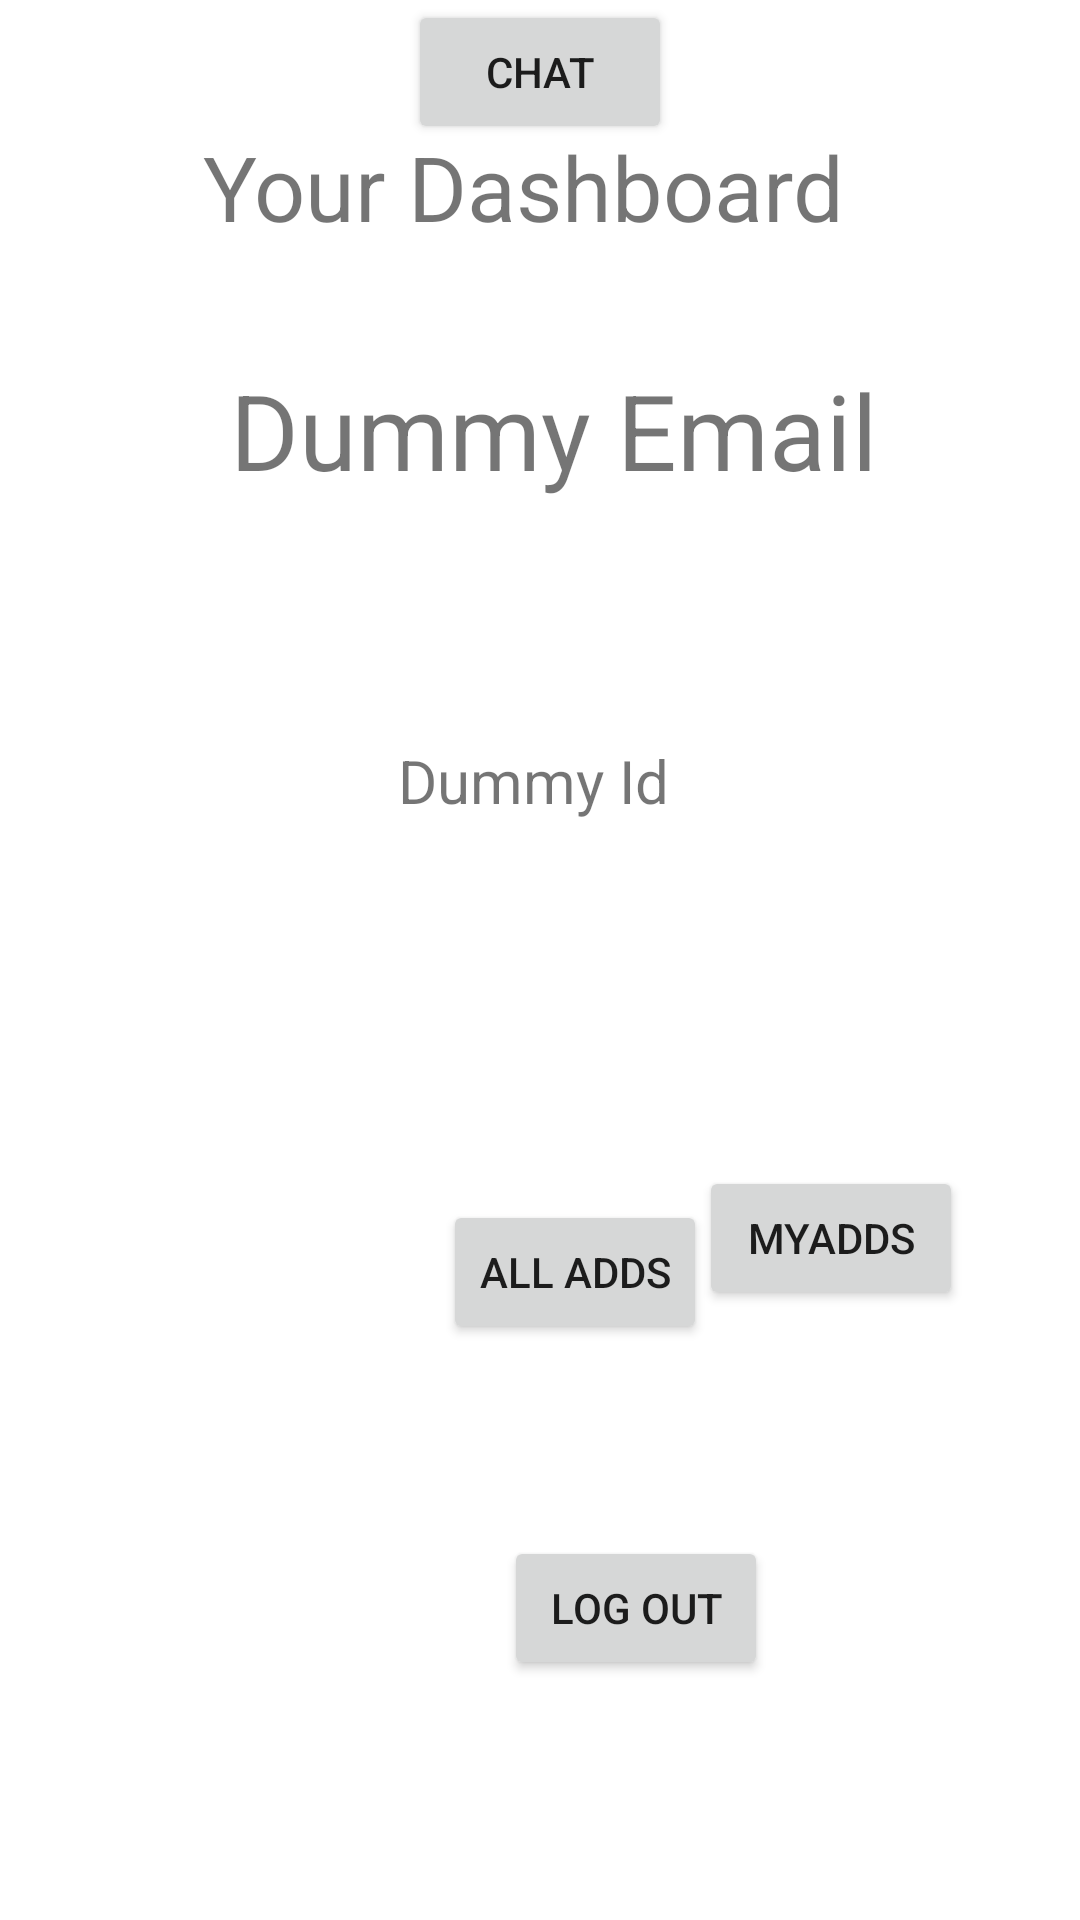

Write the Android layout XML for this screen, with the resource values it uses.
<!-- AndroidManifest.xml: application theme Theme.EasyExchangeTrialFeatures -->
<!-- res/layout/activity_dashboard.xml -->
<?xml version="1.0" encoding="utf-8"?>
<androidx.constraintlayout.widget.ConstraintLayout xmlns:android="http://schemas.android.com/apk/res/android"
    xmlns:app="http://schemas.android.com/apk/res-auto"
    xmlns:tools="http://schemas.android.com/tools"
    android:layout_width="match_parent"
    android:layout_height="match_parent"
    tools:context=".ActivityDashboard">

    <TextView
        android:id="@+id/email_tv"
        android:layout_width="wrap_content"
        android:layout_height="wrap_content"
        android:layout_marginStart="181dp"
        android:layout_marginTop="120dp"
        android:layout_marginEnd="172dp"
        android:text="Dummy Email"
        android:textSize="35sp"
        app:layout_constraintEnd_toEndOf="parent"
        app:layout_constraintStart_toStartOf="parent"
        app:layout_constraintTop_toTopOf="parent" />

    <TextView
        android:id="@+id/uid_tv"
        android:layout_width="wrap_content"
        android:layout_height="wrap_content"
        android:layout_marginStart="181dp"
        android:layout_marginTop="80dp"
        android:layout_marginEnd="172dp"
        android:layout_marginBottom="65dp"
        android:text="Dummy Id"
        android:textSize="20sp"
        app:layout_constraintBottom_toTopOf="@+id/logout_btn"
        app:layout_constraintEnd_toEndOf="parent"
        app:layout_constraintHorizontal_bias="0.581"
        app:layout_constraintStart_toStartOf="parent"
        app:layout_constraintTop_toBottomOf="@+id/email_tv"
        app:layout_constraintVertical_bias="0.0" />

    <Button
        android:id="@+id/logout_btn"
        android:layout_width="wrap_content"
        android:layout_height="wrap_content"
        android:layout_marginStart="168dp"
        android:layout_marginEnd="145dp"
        android:layout_marginBottom="80dp"
        android:onClick="onLogout"
        android:text="LOG OUT"
        app:layout_constraintBottom_toBottomOf="parent"
        app:layout_constraintEnd_toEndOf="parent"
        app:layout_constraintHorizontal_bias="0.0"
        app:layout_constraintStart_toStartOf="parent" />

    <TextView
        android:id="@+id/textView"
        android:layout_width="wrap_content"
        android:layout_height="wrap_content"
        android:layout_marginStart="171dp"
        android:layout_marginTop="42dp"
        android:layout_marginEnd="182dp"
        android:text="Your Dashboard"
        android:textSize="30sp"
        app:layout_constraintEnd_toEndOf="parent"
        app:layout_constraintStart_toStartOf="parent"
        app:layout_constraintTop_toTopOf="parent" />

    <Button
        android:id="@+id/newadd_btn"
        android:layout_width="wrap_content"
        android:layout_height="wrap_content"
        android:layout_marginStart="84dp"
        android:layout_marginTop="115dp"
        android:layout_marginBottom="288dp"
        android:text="NewAdd"
        app:layout_constraintBottom_toBottomOf="parent"
        app:layout_constraintStart_toStartOf="parent"
        app:layout_constraintTop_toBottomOf="@+id/uid_tv"
        app:layout_constraintVertical_bias="0.0" />

    <Button
        android:id="@+id/myadds_btn"
        android:layout_width="wrap_content"
        android:layout_height="wrap_content"
        android:layout_marginStart="86dp"
        android:layout_marginTop="115dp"
        android:layout_marginEnd="64dp"
        android:text="MyAdds"
        app:layout_constraintEnd_toEndOf="parent"
        app:layout_constraintStart_toEndOf="@+id/newadd_btn"
        app:layout_constraintTop_toBottomOf="@+id/uid_tv" />

    <Button
        android:id="@+id/allAdd_btn"
        android:layout_width="wrap_content"
        android:layout_height="wrap_content"
        android:layout_marginStart="164dp"
        android:layout_marginEnd="141dp"
        android:layout_marginBottom="64dp"
        android:text="All Adds"
        app:layout_constraintBottom_toTopOf="@+id/logout_btn"
        app:layout_constraintEnd_toEndOf="parent"
        app:layout_constraintStart_toStartOf="parent" />

    <Button
        android:id="@+id/chat_transition_button"
        android:layout_width="wrap_content"
        android:layout_height="wrap_content"
        android:text="Chat"
        app:layout_constraintEnd_toEndOf="parent"
        app:layout_constraintStart_toStartOf="parent"
        tools:layout_editor_absoluteY="199dp"
        tools:ignore="MissingConstraints" />
</androidx.constraintlayout.widget.ConstraintLayout>
<!-- resources referenced by this layout -->
<resources>
  <style name="Theme.EasyExchangeTrialFeatures" parent="Theme.MaterialComponents.DayNight.DarkActionBar">
          
          <item name="colorPrimary">@color/purple_500</item>
          <item name="colorPrimaryVariant">@color/purple_700</item>
          <item name="colorOnPrimary">@color/white</item>
          
          <item name="colorSecondary">@color/teal_200</item>
          <item name="colorSecondaryVariant">@color/teal_700</item>
          <item name="colorOnSecondary">@color/black</item>
          
          <item name="android:statusBarColor" tools:targetApi="l">?attr/colorPrimaryVariant</item>
          
      </style>
  <!-- not gathered from this repository: default colours our renderer supplied (Android Studio template values) -->
  <color name="purple_500">#FF6200EE</color>
  <color name="purple_700">#FF3700B3</color>
  <color name="teal_200">#FF03DAC5</color>
  <color name="teal_700">#FF018786</color>
  <color name="black">#FF000000</color>
  <color name="white">#FFFFFFFF</color>
</resources>
